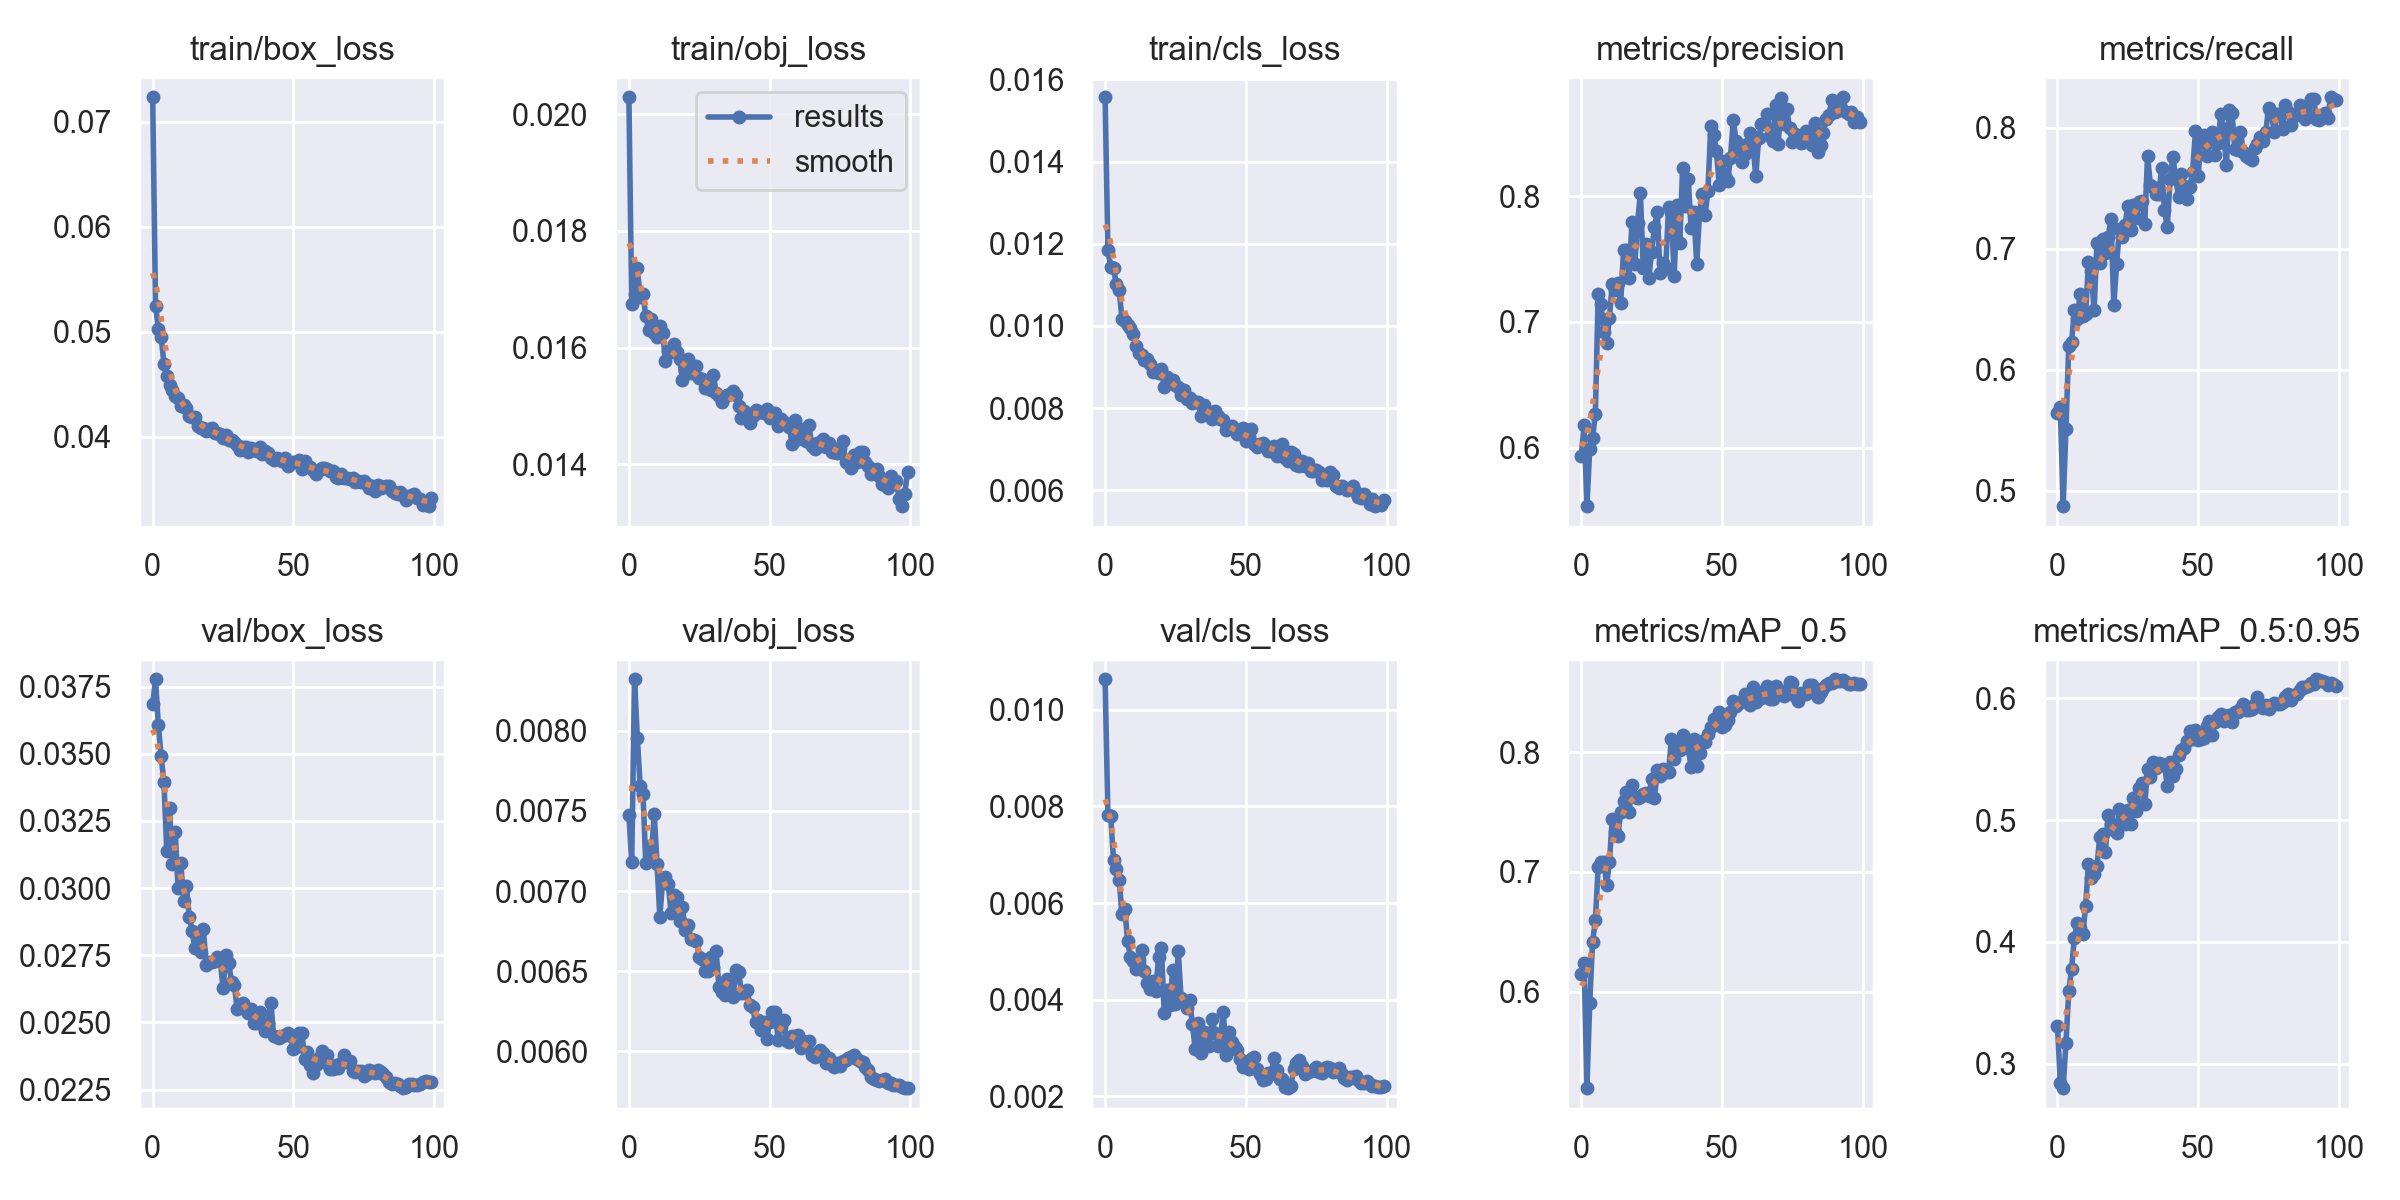

The table this chart was drawn from, first rows:
epoch, train/box_loss, train/obj_loss, train/cls_loss, metrics/precision, metrics/recall, metrics/mAP_0.5, metrics/mAP_0.5:0.95, val/box_loss, val/obj_loss, val/cls_loss, x/lr0, x/lr1, x/lr2
0, 0.07234, 0.02029, 0.01557, 0.5931, 0.5642, 0.6146, 0.331, 0.03685, 0.007476, 0.01063, 0.07003, 0.00333, 0.00333
1, 0.05248, 0.01675, 0.01184, 0.6179, 0.5691, 0.6243, 0.2842, 0.03778, 0.007181, 0.007817, 0.03997, 0.006603, 0.006603
2, 0.05032, 0.01692, 0.01143, 0.5534, 0.4873, 0.5193, 0.2798, 0.03609, 0.008322, 0.007793, 0.009849, 0.009817, 0.009817
3, 0.04955, 0.01736, 0.0114, 0.5992, 0.5508, 0.5908, 0.3168, 0.0349, 0.007958, 0.006888, 0.00973, 0.00973, 0.00973
4, 0.04697, 0.01686, 0.01101, 0.6075, 0.6201, 0.6411, 0.3594, 0.03394, 0.007654, 0.006696, 0.00973, 0.00973, 0.00973
5, 0.04578, 0.01692, 0.01088, 0.6269, 0.6226, 0.6596, 0.3776, 0.03137, 0.007609, 0.006485, 0.00964, 0.00964, 0.00964
6, 0.04493, 0.01654, 0.01016, 0.722, 0.6496, 0.7042, 0.4035, 0.03297, 0.007175, 0.005765, 0.00955, 0.00955, 0.00955
7, 0.04451, 0.01631, 0.01012, 0.7143, 0.6417, 0.7084, 0.4155, 0.0309, 0.007283, 0.005887, 0.00946, 0.00946, 0.00946
8, 0.04387, 0.01648, 0.01003, 0.6921, 0.6624, 0.7085, 0.4115, 0.0321, 0.007224, 0.005211, 0.00937, 0.00937, 0.00937
9, 0.04371, 0.01625, 0.009941, 0.6834, 0.6444, 0.6893, 0.4062, 0.03002, 0.007483, 0.004894, 0.00928, 0.00928, 0.00928
10, 0.04297, 0.01619, 0.009809, 0.7034, 0.6462, 0.7082, 0.4297, 0.03092, 0.007167, 0.004807, 0.00919, 0.00919, 0.00919
11, 0.04308, 0.01637, 0.009503, 0.7302, 0.6888, 0.7446, 0.4641, 0.0295, 0.006839, 0.004639, 0.0091, 0.0091, 0.0091
12, 0.04276, 0.01625, 0.009352, 0.7258, 0.6815, 0.733, 0.4528, 0.03007, 0.007071, 0.004817, 0.00901, 0.00901, 0.00901
13, 0.04199, 0.01577, 0.009304, 0.7306, 0.6491, 0.7301, 0.4554, 0.02891, 0.007087, 0.005021, 0.00892, 0.00892, 0.00892
14, 0.0419, 0.01595, 0.009165, 0.715, 0.7046, 0.7499, 0.462, 0.02842, 0.007043, 0.004602, 0.00883, 0.00883, 0.00883
15, 0.0419, 0.01593, 0.009189, 0.7573, 0.6885, 0.7592, 0.4858, 0.02776, 0.006863, 0.004357, 0.00874, 0.00874, 0.00874
16, 0.04108, 0.01607, 0.009073, 0.7571, 0.7082, 0.7666, 0.4888, 0.02817, 0.006973, 0.004222, 0.00865, 0.00865, 0.00865
17, 0.04083, 0.01593, 0.008882, 0.735, 0.6963, 0.7502, 0.474, 0.02761, 0.006963, 0.00438, 0.00856, 0.00856, 0.00856
18, 0.04089, 0.01581, 0.008899, 0.7796, 0.71, 0.773, 0.5045, 0.02847, 0.006811, 0.004176, 0.00847, 0.00847, 0.00847
19, 0.04052, 0.01545, 0.008847, 0.7462, 0.7243, 0.7629, 0.4968, 0.02715, 0.006904, 0.004894, 0.00838, 0.00838, 0.00838
20, 0.04073, 0.01559, 0.008942, 0.7787, 0.6534, 0.7619, 0.4919, 0.02725, 0.006757, 0.005076, 0.00829, 0.00829, 0.00829
21, 0.04081, 0.01581, 0.008518, 0.8027, 0.6874, 0.7628, 0.4896, 0.02724, 0.006792, 0.003724, 0.0082, 0.0082, 0.0082
22, 0.04034, 0.01557, 0.008762, 0.7426, 0.7162, 0.7653, 0.5091, 0.0273, 0.006699, 0.004212, 0.00811, 0.00811, 0.00811
23, 0.04036, 0.01556, 0.008634, 0.7618, 0.7095, 0.7655, 0.5007, 0.02743, 0.006693, 0.003893, 0.00802, 0.00802, 0.00802
24, 0.04029, 0.01568, 0.008677, 0.7348, 0.7199, 0.7631, 0.4969, 0.02729, 0.006688, 0.004616, 0.00793, 0.00793, 0.00793
25, 0.03993, 0.01548, 0.008556, 0.756, 0.7357, 0.7777, 0.5085, 0.02628, 0.00659, 0.003911, 0.00784, 0.00784, 0.00784
26, 0.0402, 0.01547, 0.008512, 0.7758, 0.7154, 0.7621, 0.4968, 0.02753, 0.006575, 0.005007, 0.00775, 0.00775, 0.00775
27, 0.03967, 0.01531, 0.008321, 0.7874, 0.7366, 0.7849, 0.5185, 0.02721, 0.006503, 0.00403, 0.00766, 0.00766, 0.00766
28, 0.03971, 0.01536, 0.008433, 0.7387, 0.7256, 0.7799, 0.5077, 0.02652, 0.0065, 0.003954, 0.00757, 0.00757, 0.00757
29, 0.0395, 0.01528, 0.008227, 0.7467, 0.7388, 0.7861, 0.5263, 0.0264, 0.006588, 0.003838, 0.00748, 0.00748, 0.00748
30, 0.03926, 0.01553, 0.008242, 0.7433, 0.7399, 0.7835, 0.5309, 0.0255, 0.006526, 0.003995, 0.00739, 0.00739, 0.00739
31, 0.03875, 0.01523, 0.008113, 0.7915, 0.7208, 0.7835, 0.513, 0.02562, 0.006626, 0.003509, 0.0073, 0.0073, 0.0073
32, 0.03906, 0.01518, 0.008139, 0.7877, 0.7771, 0.8112, 0.5417, 0.02574, 0.006401, 0.002989, 0.00721, 0.00721, 0.00721
33, 0.03904, 0.01506, 0.008155, 0.7367, 0.7526, 0.7947, 0.5359, 0.02546, 0.006369, 0.003513, 0.00712, 0.00712, 0.00712
34, 0.03858, 0.01517, 0.007808, 0.7931, 0.7512, 0.8074, 0.5478, 0.02534, 0.006351, 0.002908, 0.00703, 0.00703, 0.00703
35, 0.03892, 0.0152, 0.008073, 0.7631, 0.745, 0.8019, 0.5433, 0.02549, 0.00645, 0.003337, 0.00694, 0.00694, 0.00694
36, 0.03871, 0.0152, 0.007946, 0.8228, 0.7453, 0.8142, 0.5471, 0.02499, 0.00637, 0.003168, 0.00685, 0.00685, 0.00685
37, 0.03866, 0.01527, 0.007885, 0.7923, 0.7668, 0.8058, 0.5465, 0.025, 0.00634, 0.003034, 0.00676, 0.00676, 0.00676
38, 0.03906, 0.01518, 0.007731, 0.8139, 0.7319, 0.8035, 0.5457, 0.0254, 0.006508, 0.003606, 0.00667, 0.00667, 0.00667
39, 0.03836, 0.01499, 0.00793, 0.7745, 0.7178, 0.7876, 0.5284, 0.02495, 0.006497, 0.003321, 0.00658, 0.00658, 0.00658
40, 0.03864, 0.01479, 0.007811, 0.7872, 0.7579, 0.8108, 0.5479, 0.0247, 0.006362, 0.003054, 0.00649, 0.00649, 0.00649
41, 0.03847, 0.01491, 0.00774, 0.7463, 0.7758, 0.7889, 0.536, 0.02499, 0.006367, 0.003219, 0.0064, 0.0064, 0.0064
42, 0.03804, 0.01487, 0.007699, 0.7863, 0.759, 0.7993, 0.542, 0.02571, 0.006381, 0.003749, 0.00631, 0.00631, 0.00631
43, 0.03782, 0.01472, 0.007461, 0.8017, 0.7429, 0.8092, 0.5535, 0.0245, 0.006292, 0.002848, 0.00622, 0.00622, 0.00622
44, 0.03798, 0.01483, 0.007507, 0.785, 0.7622, 0.8082, 0.5573, 0.02445, 0.006275, 0.003343, 0.00613, 0.00613, 0.00613
45, 0.03792, 0.01494, 0.007553, 0.8045, 0.7524, 0.8151, 0.5594, 0.02444, 0.006181, 0.003117, 0.00604, 0.00604, 0.00604
46, 0.03775, 0.0149, 0.00748, 0.856, 0.7409, 0.8215, 0.5648, 0.02451, 0.006198, 0.003021, 0.00595, 0.00595, 0.00595
47, 0.038, 0.0149, 0.007361, 0.8488, 0.751, 0.8277, 0.5731, 0.02454, 0.006132, 0.002969, 0.00586, 0.00586, 0.00586
48, 0.03726, 0.01488, 0.00742, 0.8362, 0.7632, 0.8286, 0.5666, 0.02461, 0.006186, 0.002766, 0.00577, 0.00577, 0.00577
49, 0.03752, 0.01496, 0.007512, 0.809, 0.7971, 0.8338, 0.5744, 0.0245, 0.006079, 0.002609, 0.00568, 0.00568, 0.00568
50, 0.03761, 0.01479, 0.007209, 0.8281, 0.7606, 0.8207, 0.566, 0.02401, 0.006184, 0.002678, 0.00559, 0.00559, 0.00559
51, 0.03758, 0.01481, 0.007323, 0.8163, 0.7925, 0.8228, 0.5668, 0.02408, 0.006244, 0.002569, 0.0055, 0.0055, 0.0055
52, 0.03784, 0.01488, 0.007482, 0.8118, 0.7943, 0.8271, 0.5678, 0.02463, 0.006249, 0.002774, 0.00541, 0.00541, 0.00541
53, 0.03696, 0.01465, 0.007114, 0.8308, 0.777, 0.834, 0.5772, 0.02462, 0.006071, 0.002809, 0.00532, 0.00532, 0.00532
54, 0.03768, 0.01478, 0.007052, 0.8604, 0.7883, 0.8431, 0.5815, 0.02365, 0.006155, 0.002575, 0.00523, 0.00523, 0.00523
55, 0.03721, 0.01473, 0.007126, 0.8438, 0.7968, 0.8384, 0.57, 0.02392, 0.006195, 0.002468, 0.00514, 0.00514, 0.00514
56, 0.03711, 0.01469, 0.007149, 0.8369, 0.7777, 0.8409, 0.581, 0.0234, 0.006067, 0.002344, 0.00505, 0.00505, 0.00505
57, 0.03683, 0.01464, 0.007081, 0.8275, 0.7878, 0.8426, 0.5844, 0.02313, 0.006059, 0.002359, 0.00496, 0.00496, 0.00496
58, 0.03649, 0.01435, 0.006962, 0.8338, 0.8113, 0.849, 0.5869, 0.02343, 0.006096, 0.002495, 0.00487, 0.00487, 0.00487
59, 0.03688, 0.01476, 0.006951, 0.8419, 0.7989, 0.8422, 0.5819, 0.02367, 0.006096, 0.00247, 0.00478, 0.00478, 0.00478
... 40 more rows
